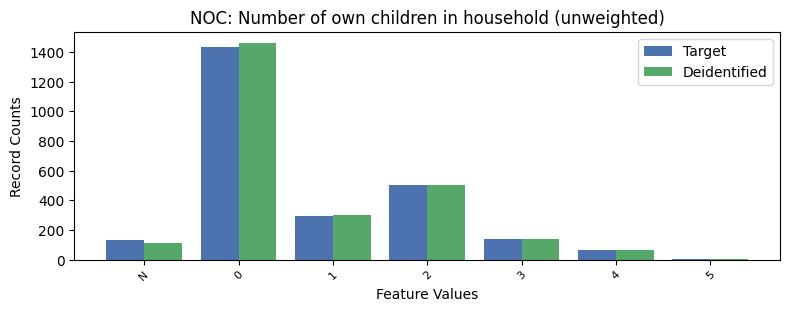

Source data for this figure (header and first rows):
, NOC, count_target, count_deidentified
0, 0, 1433, 1463
1, 2, 501, 504
2, 1, 294, 301
3, 3, 137, 137
4, -1, 131, 115
5, 4, 65, 67
6, 5, 7, 6
